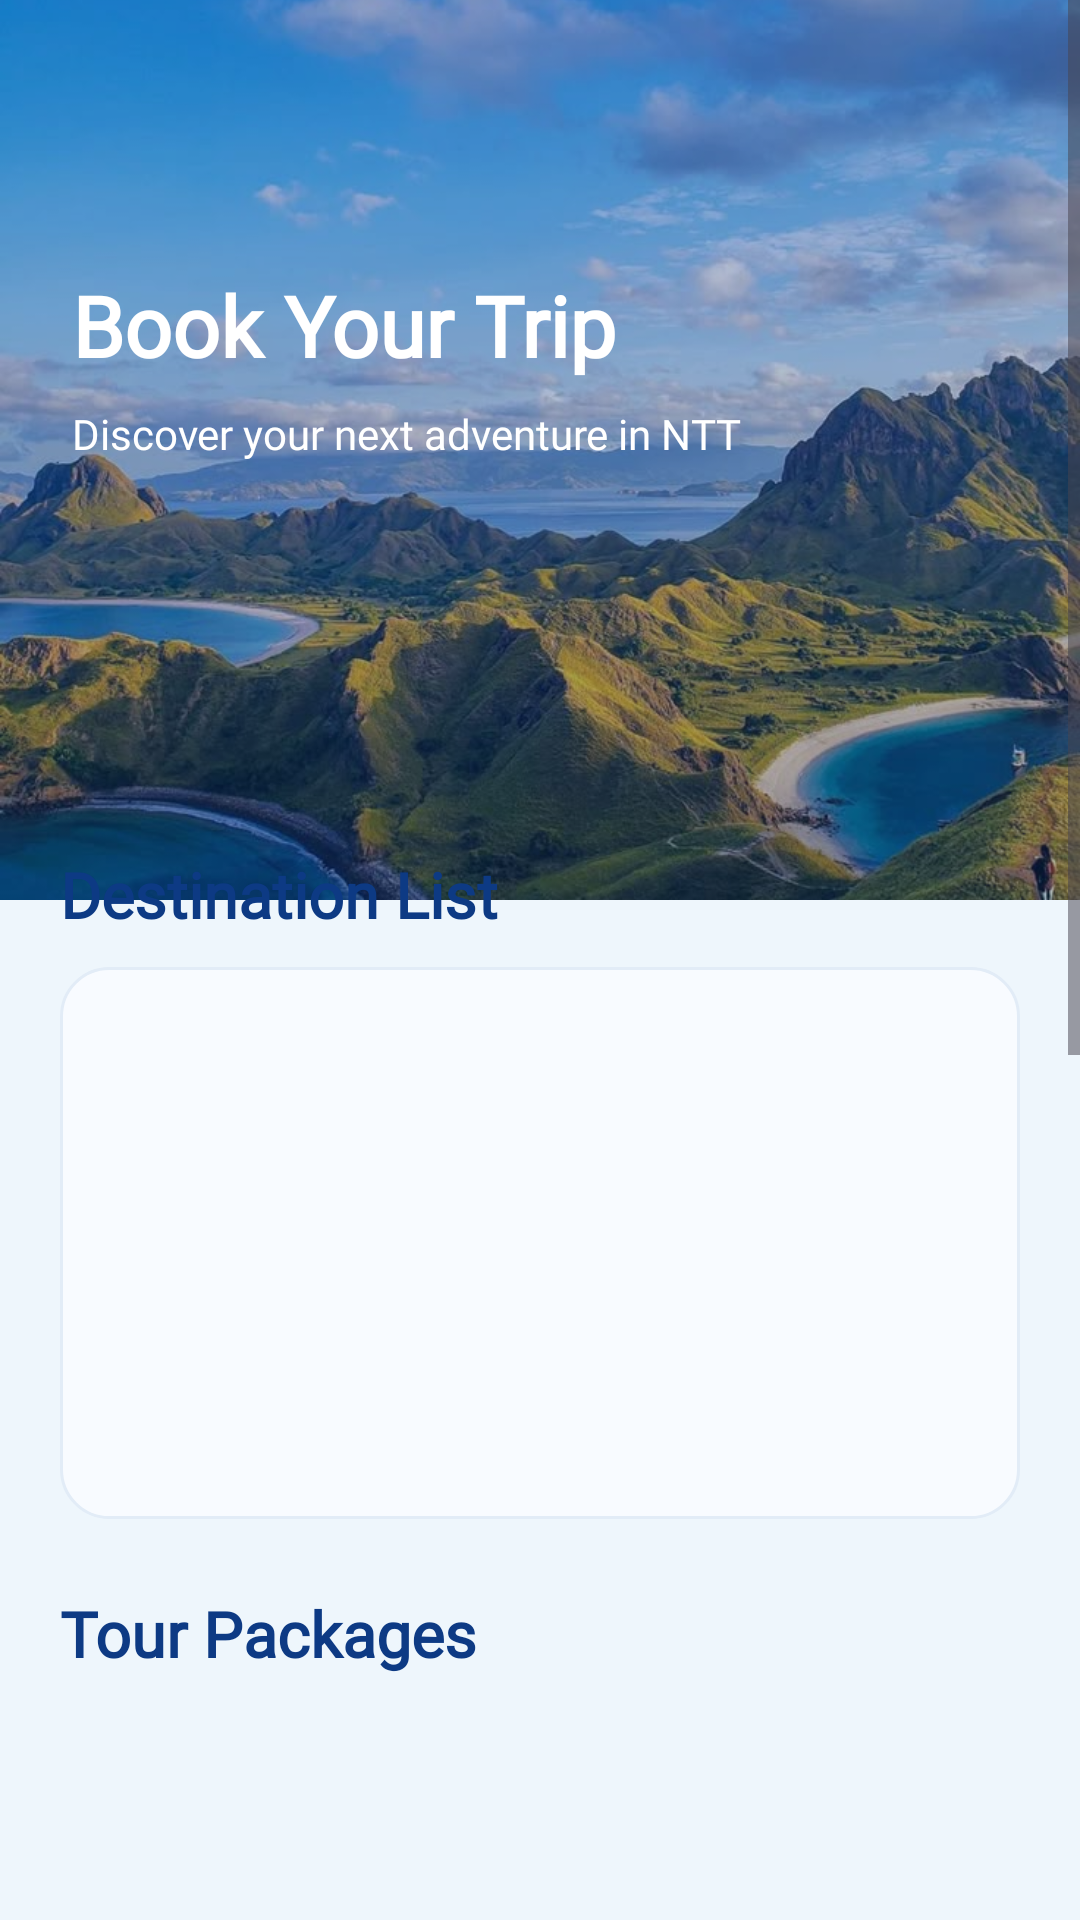

This screen was rendered from an Android layout file. Write that file and the resources it references.
<!-- AndroidManifest.xml: application theme Theme.Komoora -->
<!-- res/layout/fragment_booking.xml -->
<?xml version="1.0" encoding="utf-8"?>
<androidx.constraintlayout.widget.ConstraintLayout
    xmlns:android="http://schemas.android.com/apk/res/android"
    xmlns:app="http://schemas.android.com/apk/res-auto"
    android:layout_width="match_parent"
    android:layout_height="match_parent"
    android:background="#EEF6FC">

    
    <ImageView
        android:id="@+id/imgBookingBackground"
        android:layout_width="0dp"
        android:layout_height="300dp"
        android:contentDescription="Pemandangan Labuan Bajo"
        android:scaleType="centerCrop"
        android:src="@drawable/bg_home_labuanbajo"
        app:layout_constraintTop_toTopOf="parent"
        app:layout_constraintStart_toStartOf="parent"
        app:layout_constraintEnd_toEndOf="parent" />

    
    <View
        android:id="@+id/bookingOverlay"
        android:layout_width="0dp"
        android:layout_height="300dp"
        android:background="#550D3A84"
        app:layout_constraintTop_toTopOf="parent"
        app:layout_constraintStart_toStartOf="parent"
        app:layout_constraintEnd_toEndOf="parent" />

    
    <ScrollView
        android:id="@+id/bookingScrollView"
        android:layout_width="0dp"
        android:layout_height="0dp"
        android:clipToPadding="false"
        android:fillViewport="false"
        android:scrollbars="vertical"
        app:layout_constraintTop_toTopOf="parent"
        app:layout_constraintBottom_toBottomOf="parent"
        app:layout_constraintStart_toStartOf="parent"
        app:layout_constraintEnd_toEndOf="parent">

        <LinearLayout
            android:layout_width="match_parent"
            android:layout_height="wrap_content"
            android:orientation="vertical">

            
            <LinearLayout
                android:layout_width="match_parent"
                android:layout_height="260dp"
                android:gravity="center_vertical"
                android:orientation="vertical"
                android:paddingStart="24dp"
                android:paddingEnd="24dp"
                android:paddingBottom="16dp">

                <TextView
                    android:layout_width="match_parent"
                    android:layout_height="wrap_content"
                    android:text="Book Your Trip"
                    android:textColor="#FFFFFF"
                    android:textSize="28sp"
                    android:fontFamily="@font/montserrat_bold"
                    android:textStyle="bold" />

                <TextView
                    android:layout_width="match_parent"
                    android:layout_height="wrap_content"
                    android:layout_marginTop="8dp"
                    android:text="Discover your next adventure in NTT"
                    android:textColor="#FFFFFF"
                    android:textSize="14sp"
                    android:fontFamily="@font/inter"/>

            </LinearLayout>

            
            <LinearLayout
                android:layout_width="match_parent"
                android:layout_height="wrap_content"
                android:layout_marginTop="0dp"
                android:background="@drawable/bg_booking_panel"
                android:elevation="6dp"
                android:orientation="vertical"
                android:paddingStart="20dp"
                android:paddingTop="24dp"
                android:paddingEnd="20dp"
                android:paddingBottom="24dp">

                
                <TextView
                    android:layout_width="match_parent"
                    android:layout_height="wrap_content"
                    android:text="Destination List"
                    android:textColor="#0D3A84"
                    android:textSize="21sp"
                    android:textStyle="bold"
                    android:fontFamily="@font/montserrat_bold"/>

                
                <ListView
                    android:id="@+id/listSimpleDestinations"
                    android:layout_width="match_parent"
                    android:layout_height="184dp"
                    android:layout_marginTop="10dp"
                    android:background="@drawable/bg_destination_list"
                    android:divider="#E1E8F0"
                    android:dividerHeight="1dp"
                    android:paddingStart="12dp"
                    android:paddingEnd="12dp"
                    android:fontFamily="@font/inter"
                    android:clipToPadding="false"
                    android:nestedScrollingEnabled="false" />

                
                <TextView
                    android:layout_width="match_parent"
                    android:layout_height="wrap_content"
                    android:layout_marginTop="24dp"
                    android:text="Tour Packages"
                    android:textColor="#0D3A84"
                    android:fontFamily="@font/montserrat_bold"
                    android:textSize="21sp"
                    android:textStyle="bold" />

                
                <ListView
                    android:id="@+id/listTourPackages"
                    android:layout_width="match_parent"
                    android:layout_height="570dp"
                    android:layout_marginTop="12dp"
                    android:divider="@android:color/transparent"
                    android:dividerHeight="10dp"
                    android:fontFamily="@font/inter"
                    android:background="@android:color/transparent"
                    android:clipToPadding="false"
                    android:nestedScrollingEnabled="false" />

            </LinearLayout>

        </LinearLayout>

    </ScrollView>

</androidx.constraintlayout.widget.ConstraintLayout>
<!-- resources referenced by this layout -->
<resources>
  <!-- drawable bg_destination_list (drawable) -->
  <?xml version="1.0" encoding="utf-8"?>
  <shape xmlns:android="http://schemas.android.com/apk/res/android"
      android:shape="rectangle">
  
      <solid android:color="#F8FBFF" />
  
      <corners android:radius="16dp" />
  
      <stroke
          android:width="1dp"
          android:color="#E2ECF7" />
  
  </shape>
  <!-- drawable bg_home_labuanbajo: png bitmap (drawable, 1025296 bytes) -->
  <style name="Theme.Komoora" parent="Base.Theme.Komoora" />
  <style name="Base.Theme.Komoora" parent="Theme.Material3.DayNight.NoActionBar">
          
          
      </style>
</resources>
